Run: headless pygame with SDL's dummy video driver; simulated clock (each Clock.tick advances the game by its frame time, no real sleeping); random seed 0; keys injected as events and as key.get_pressed() state; no mouse input.
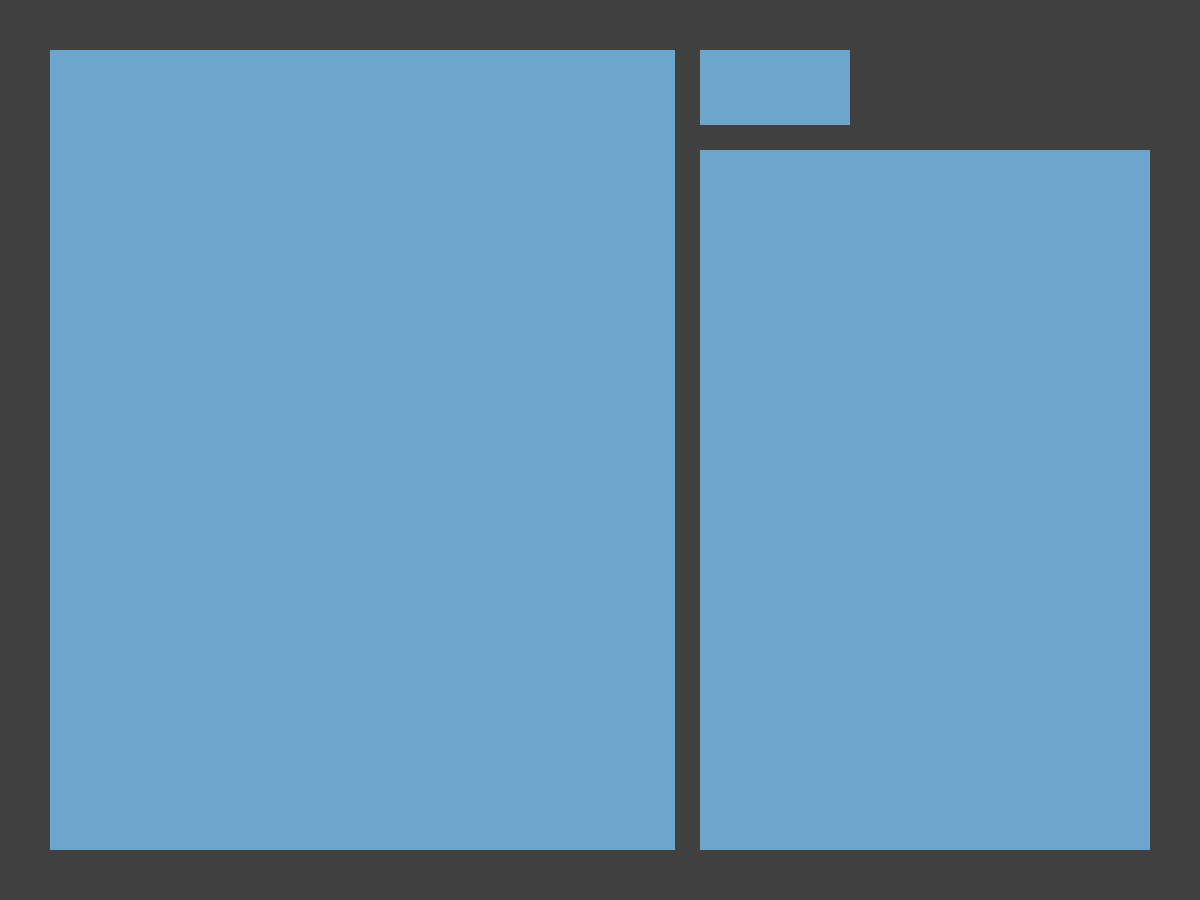
Frame 1 of 4 · flips 1–60 · no input
Frame 2 of 4 · flips 61–180 · tapped SPACE, RETURN · held RIGHT (→), D · screen unchanged from frame 1, image omitted
Frame 3 of 4 · flips 181–300 · held DOWN (↓), S · screen unchanged from frame 2, image omitted
Frame 4 of 4 · flips 301–420 · held LEFT (←), A, UP (↑), W · screen unchanged from frame 3, image omitted

The pygame program that drew these frames:

import pygame

# pygame setup
pygame.init()
screen = pygame.display.set_mode((1200, 900))
clock = pygame.time.Clock()
running = True
dt = 0

table_board = pygame.Rect(
    50, 50, (screen.get_width() / 2) + 50 / 2, screen.get_height() - 100
)
dice_board = pygame.Rect(
    (screen.get_width() / 2) + 100,
    150,
    (screen.get_width() - 300) / 2,
    screen.get_height() - 200,
)
btn_roll_dice = pygame.Rect((screen.get_width() / 2) + 100, 50, 150, 75)


while running:

    for event in pygame.event.get():
        if event.type == pygame.QUIT:
            running = False

    # fill the screen with a color to wipe away anything from last frame
    screen.fill("gray25")

    pygame.draw.rect(screen, "skyblue3", table_board)
    pygame.draw.rect(screen, "skyblue3", dice_board)
    pygame.draw.rect(screen, "skyblue3", btn_roll_dice)

    # keys = pygame.key.get_pressed()
    # if keys[pygame.K_w]:
    #     player_pos.y -= 300 * dt
    # if keys[pygame.K_s]:
    #     player_pos.y += 300 * dt
    # if keys[pygame.K_a]:
    #     player_pos.x -= 300 * dt
    # if keys[pygame.K_d]:
    #     player_pos.x += 300 * dt

    # flip() the display to put your work on screen
    pygame.display.flip()

    # limits FPS to 60
    # dt is delta time in seconds since last frame, used for framerate-
    # independent physics.
    dt = clock.tick(60) / 1000

pygame.quit()
